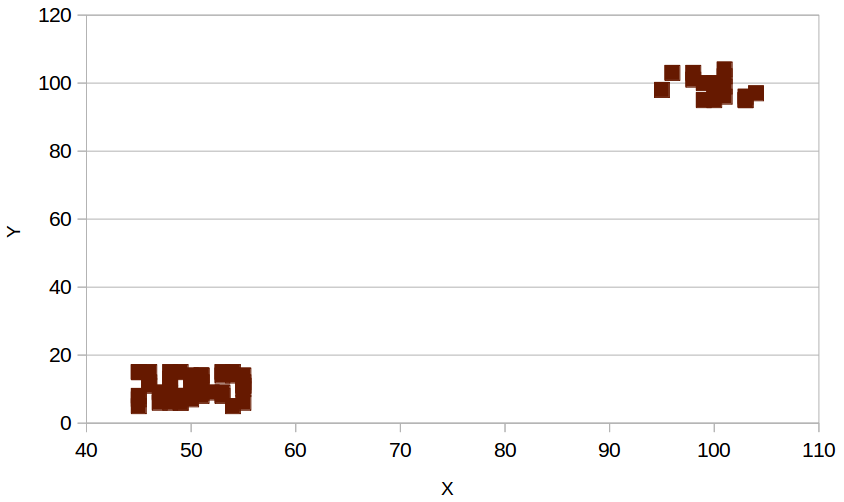

The file beside this chart, header and first rows:
x, y
101, 99
98, 103
95, 98
100, 99
101, 104
103, 95
104, 97
99, 100
100, 100
103, 96
101, 96
98, 101
100, 95
103, 95
96, 103
101, 102
99, 95
48, 15
55, 12
45, 15
50, 11
54, 5
51, 12
55, 11
51, 9
48, 7
49, 15
46, 12
55, 11
47, 9
54, 15
55, 14
53, 14
50, 14
45, 7
55, 6
49, 6
53, 15
49, 6
48, 11
50, 7
45, 15
49, 8
54, 14
49, 8
55, 10
51, 14
53, 9
46, 11
52, 9
45, 5
48, 6
48, 9
51, 12
51, 8
47, 6
46, 15
51, 14
48, 13
45, 8
... 1 more rows
